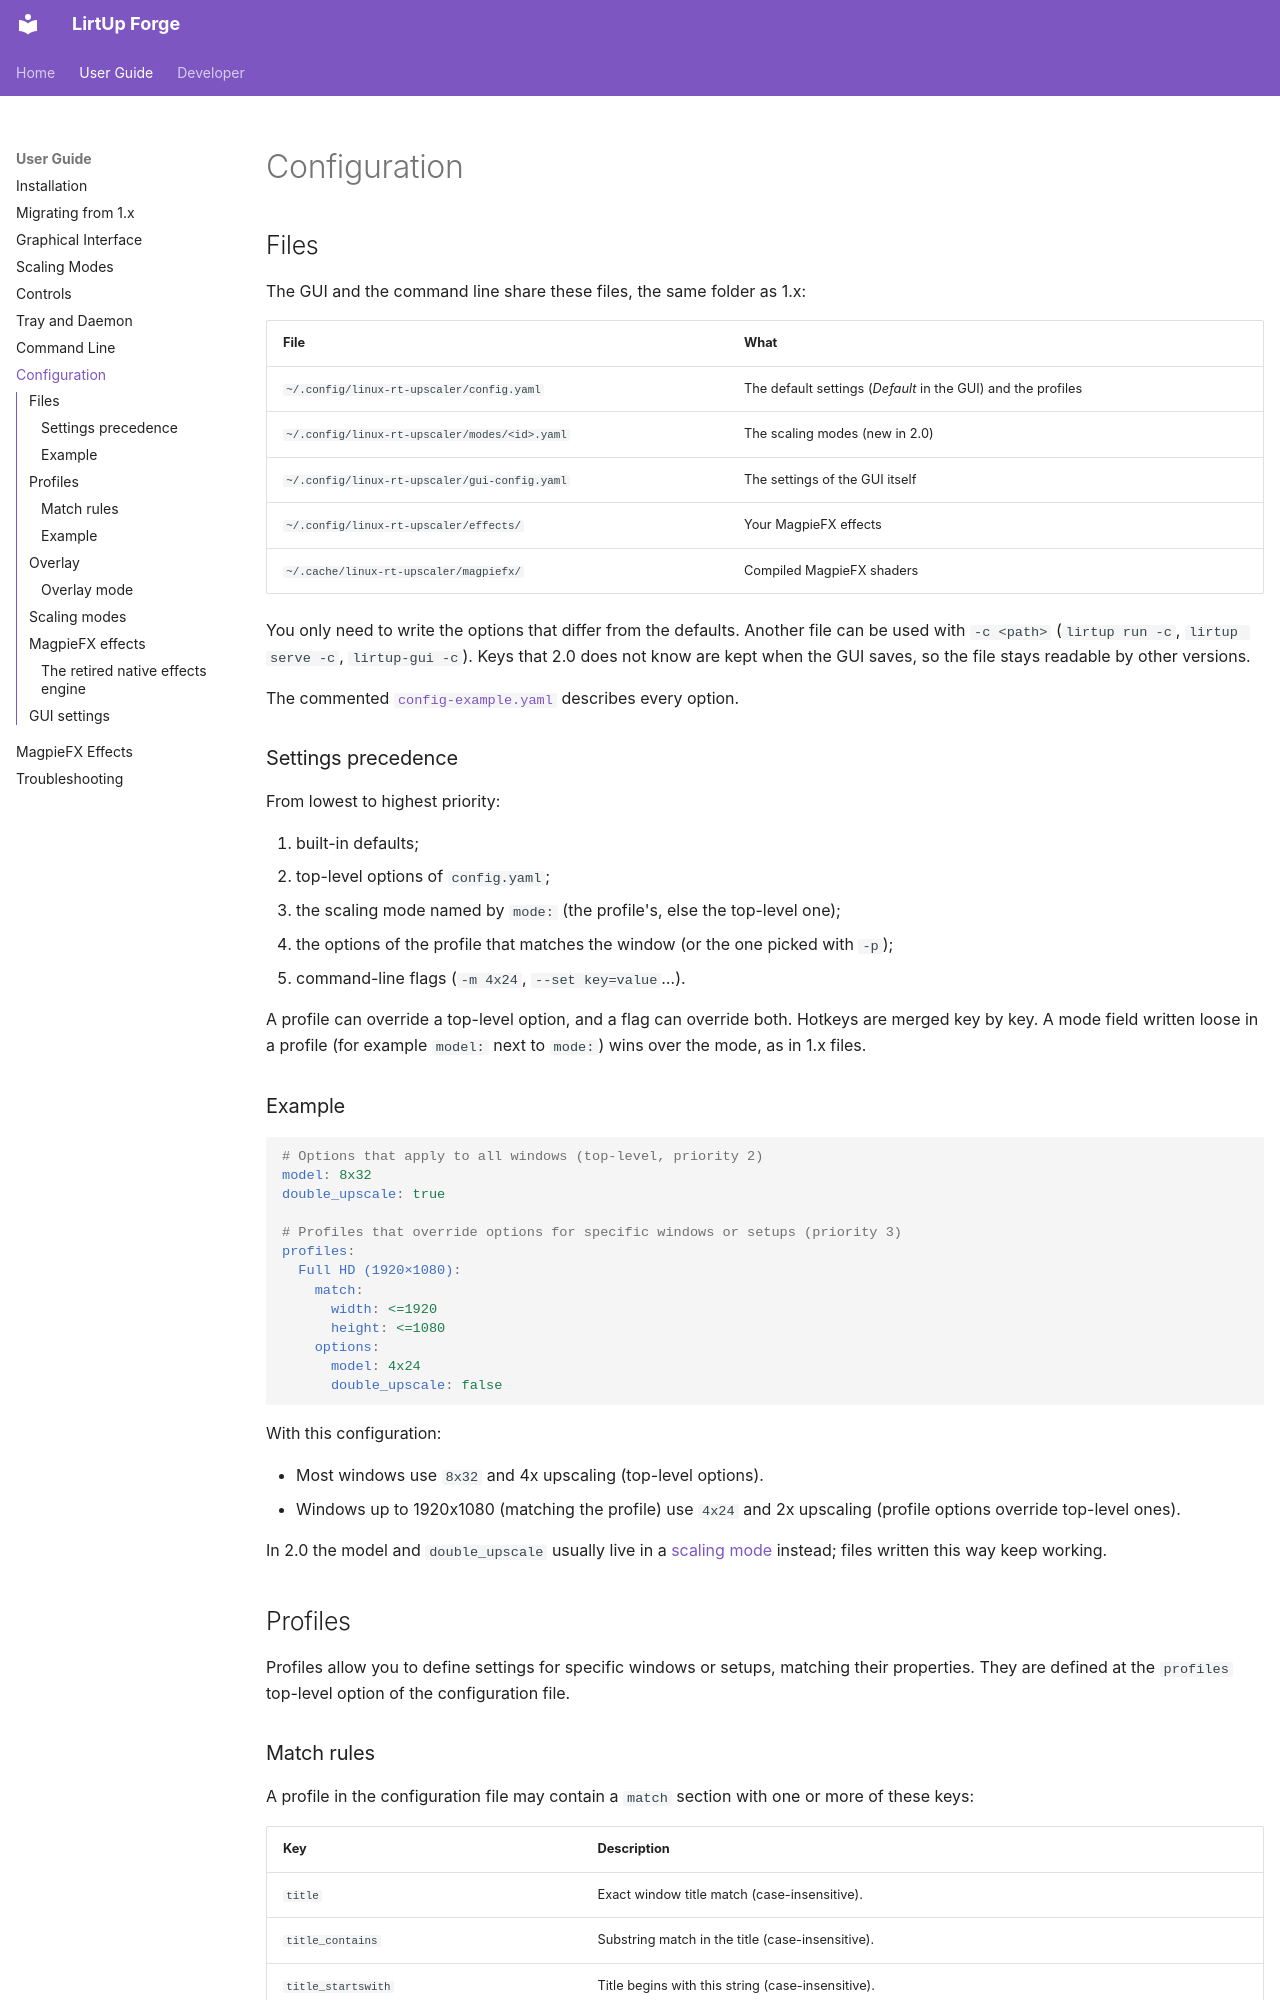

repository: Kushro/lirtup-forge · page: user/configuration/index.html · generator: mkdocs

# Configuration

## Files

The GUI and the command line share these files, the same folder as 1.x:

| File | What |
| --- | --- |
| `~/.config/linux-rt-upscaler/config.yaml` | The default settings (*Default* in the GUI) and the profiles |
| `~/.config/linux-rt-upscaler/modes/<id>.yaml` | The scaling modes (new in 2.0) |
| `~/.config/linux-rt-upscaler/gui-config.yaml` | The settings of the GUI itself |
| `~/.config/linux-rt-upscaler/effects/` | Your MagpieFX effects |
| `~/.cache/linux-rt-upscaler/magpiefx/` | Compiled MagpieFX shaders |

You only need to write the options that differ from the defaults. Another file
can be used with `-c <path>` (`lirtup run -c`, `lirtup serve -c`,
`lirtup-gui -c`). Keys that 2.0 does not know are kept when the GUI saves, so
the file stays readable by other versions.

The commented [`config-example.yaml`](https://github.com/Kushro/lirtup-forge/blob/main/config-example.yaml)
describes every option.

### Settings precedence

From lowest to highest priority:

1. built-in defaults;
2. top-level options of `config.yaml`;
3. the scaling mode named by `mode:` (the profile's, else the top-level one);
4. the options of the profile that matches the window (or the one picked with
   `-p`);
5. command-line flags (`-m 4x24`, `--set key=value`…).

A profile can override a top-level option, and a flag can override both.
Hotkeys are merged key by key. A mode field written loose in a profile (for
example `model:` next to `mode:`) wins over the mode, as in 1.x files.

### Example

```yaml
# Options that apply to all windows (top-level, priority 2)
model: 8x32
double_upscale: true

# Profiles that override options for specific windows or setups (priority 3)
profiles:
  Full HD (1920×1080):
    match:
      width: <=1920
      height: <=1080
    options:
      model: 4x24
      double_upscale: false
```

With this configuration:

- Most windows use `8x32` and 4x upscaling (top-level options).
- Windows up to 1920x1080 (matching the profile) use `4x24` and 2x upscaling (profile options override top-level ones).

In 2.0 the model and `double_upscale` usually live in a [scaling mode](#scaling-modes)
instead; files written this way keep working.

## Profiles

Profiles allow you to define settings for specific windows or setups, matching their properties. They are defined at the `profiles` top-level option of the configuration file.
